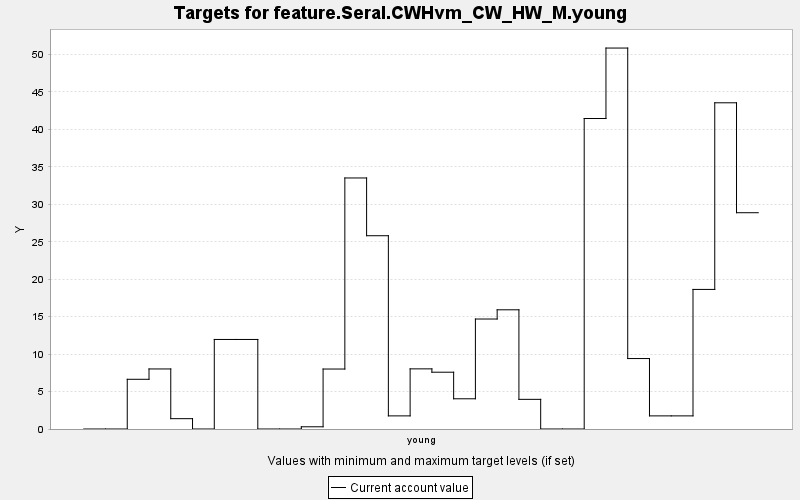

Values plotted in this chart, from the file beside it:
TARGET, PERIOD, YEAR, PERIODWIDTH, MINIMUM, MAXIMUM, MINWEIGHT, MAXWEIGHT, CURRENT, SUMMARY
feature.Seral.CWHvm_CW_HW_M.young, 0, 0, 10.0, 0.0, 10000, 1.0, 1.0, 0.0, 0.0
feature.Seral.CWHvm_CW_HW_M.young, 1, 10, 10.0, 0.0, 10000, 1.0, 1.0, 0.0, 0.0
feature.Seral.CWHvm_CW_HW_M.young, 2, 20, 10.0, 0.0, 10000, 1.0, 1.0, 6.638, 0.0
feature.Seral.CWHvm_CW_HW_M.young, 3, 30, 10.0, 0.0, 10000, 1.0, 1.0, 8.018, 0.0
feature.Seral.CWHvm_CW_HW_M.young, 4, 40, 10.0, 0.0, 10000, 1.0, 1.0, 1.38, 0.0
feature.Seral.CWHvm_CW_HW_M.young, 5, 50, 10.0, 0.0, 10000, 1.0, 1.0, 0.0, 0.0
feature.Seral.CWHvm_CW_HW_M.young, 6, 60, 10.0, 0.0, 10000, 1.0, 1.0, 11.96, 0.0
feature.Seral.CWHvm_CW_HW_M.young, 7, 70, 10.0, 0.0, 10000, 1.0, 1.0, 11.96, 0.0
feature.Seral.CWHvm_CW_HW_M.young, 8, 80, 10.0, 0.0, 10000, 1.0, 1.0, 0.0, 0.0
feature.Seral.CWHvm_CW_HW_M.young, 9, 90, 10.0, 0.0, 10000, 1.0, 1.0, 0.0, 0.0
feature.Seral.CWHvm_CW_HW_M.young, 10, 100, 10.0, 0.0, 10000, 1.0, 1.0, 0.296, 0.0
feature.Seral.CWHvm_CW_HW_M.young, 11, 110, 10.0, 0.0, 10000, 1.0, 1.0, 8.008, 0.0
feature.Seral.CWHvm_CW_HW_M.young, 12, 120, 10.0, 0.0, 10000, 1.0, 1.0, 33.52, 0.0
feature.Seral.CWHvm_CW_HW_M.young, 13, 130, 10.0, 0.0, 10000, 1.0, 1.0, 25.81, 0.0
feature.Seral.CWHvm_CW_HW_M.young, 14, 140, 10.0, 0.0, 10000, 1.0, 1.0, 1.752, 0.0
feature.Seral.CWHvm_CW_HW_M.young, 15, 150, 10.0, 0.0, 10000, 1.0, 1.0, 8.03, 0.0
feature.Seral.CWHvm_CW_HW_M.young, 16, 160, 10.0, 0.0, 10000, 1.0, 1.0, 7.584, 0.0
feature.Seral.CWHvm_CW_HW_M.young, 17, 170, 10.0, 0.0, 10000, 1.0, 1.0, 4.035, 0.0
feature.Seral.CWHvm_CW_HW_M.young, 18, 180, 10.0, 0.0, 10000, 1.0, 1.0, 14.69, 0.0
feature.Seral.CWHvm_CW_HW_M.young, 19, 190, 10.0, 0.0, 10000, 1.0, 1.0, 15.92, 0.0
feature.Seral.CWHvm_CW_HW_M.young, 20, 200, 10.0, 0.0, 10000, 1.0, 1.0, 3.96, 0.0
feature.Seral.CWHvm_CW_HW_M.young, 21, 210, 10.0, 0.0, 10000, 1.0, 1.0, 0.0, 0.0
feature.Seral.CWHvm_CW_HW_M.young, 22, 220, 10.0, 0.0, 10000, 1.0, 1.0, 0.0, 0.0
feature.Seral.CWHvm_CW_HW_M.young, 23, 230, 10.0, 0.0, 10000, 1.0, 1.0, 41.46, 0.0
feature.Seral.CWHvm_CW_HW_M.young, 24, 240, 10.0, 0.0, 10000, 1.0, 1.0, 50.87, 0.0
feature.Seral.CWHvm_CW_HW_M.young, 25, 250, 10.0, 0.0, 10000, 1.0, 1.0, 9.408, 0.0
feature.Seral.CWHvm_CW_HW_M.young, 26, 260, 10.0, 0.0, 10000, 1.0, 1.0, 1.752, 0.0
feature.Seral.CWHvm_CW_HW_M.young, 27, 270, 10.0, 0.0, 10000, 1.0, 1.0, 1.752, 0.0
feature.Seral.CWHvm_CW_HW_M.young, 28, 280, 10.0, 0.0, 10000, 1.0, 1.0, 18.64, 0.0
feature.Seral.CWHvm_CW_HW_M.young, 29, 290, 10.0, 0.0, 10000, 1.0, 1.0, 43.56, 0.0
feature.Seral.CWHvm_CW_HW_M.young, 30, 300, 10.0, 0.0, 10000, 1.0, 1.0, 28.88, 0.0
